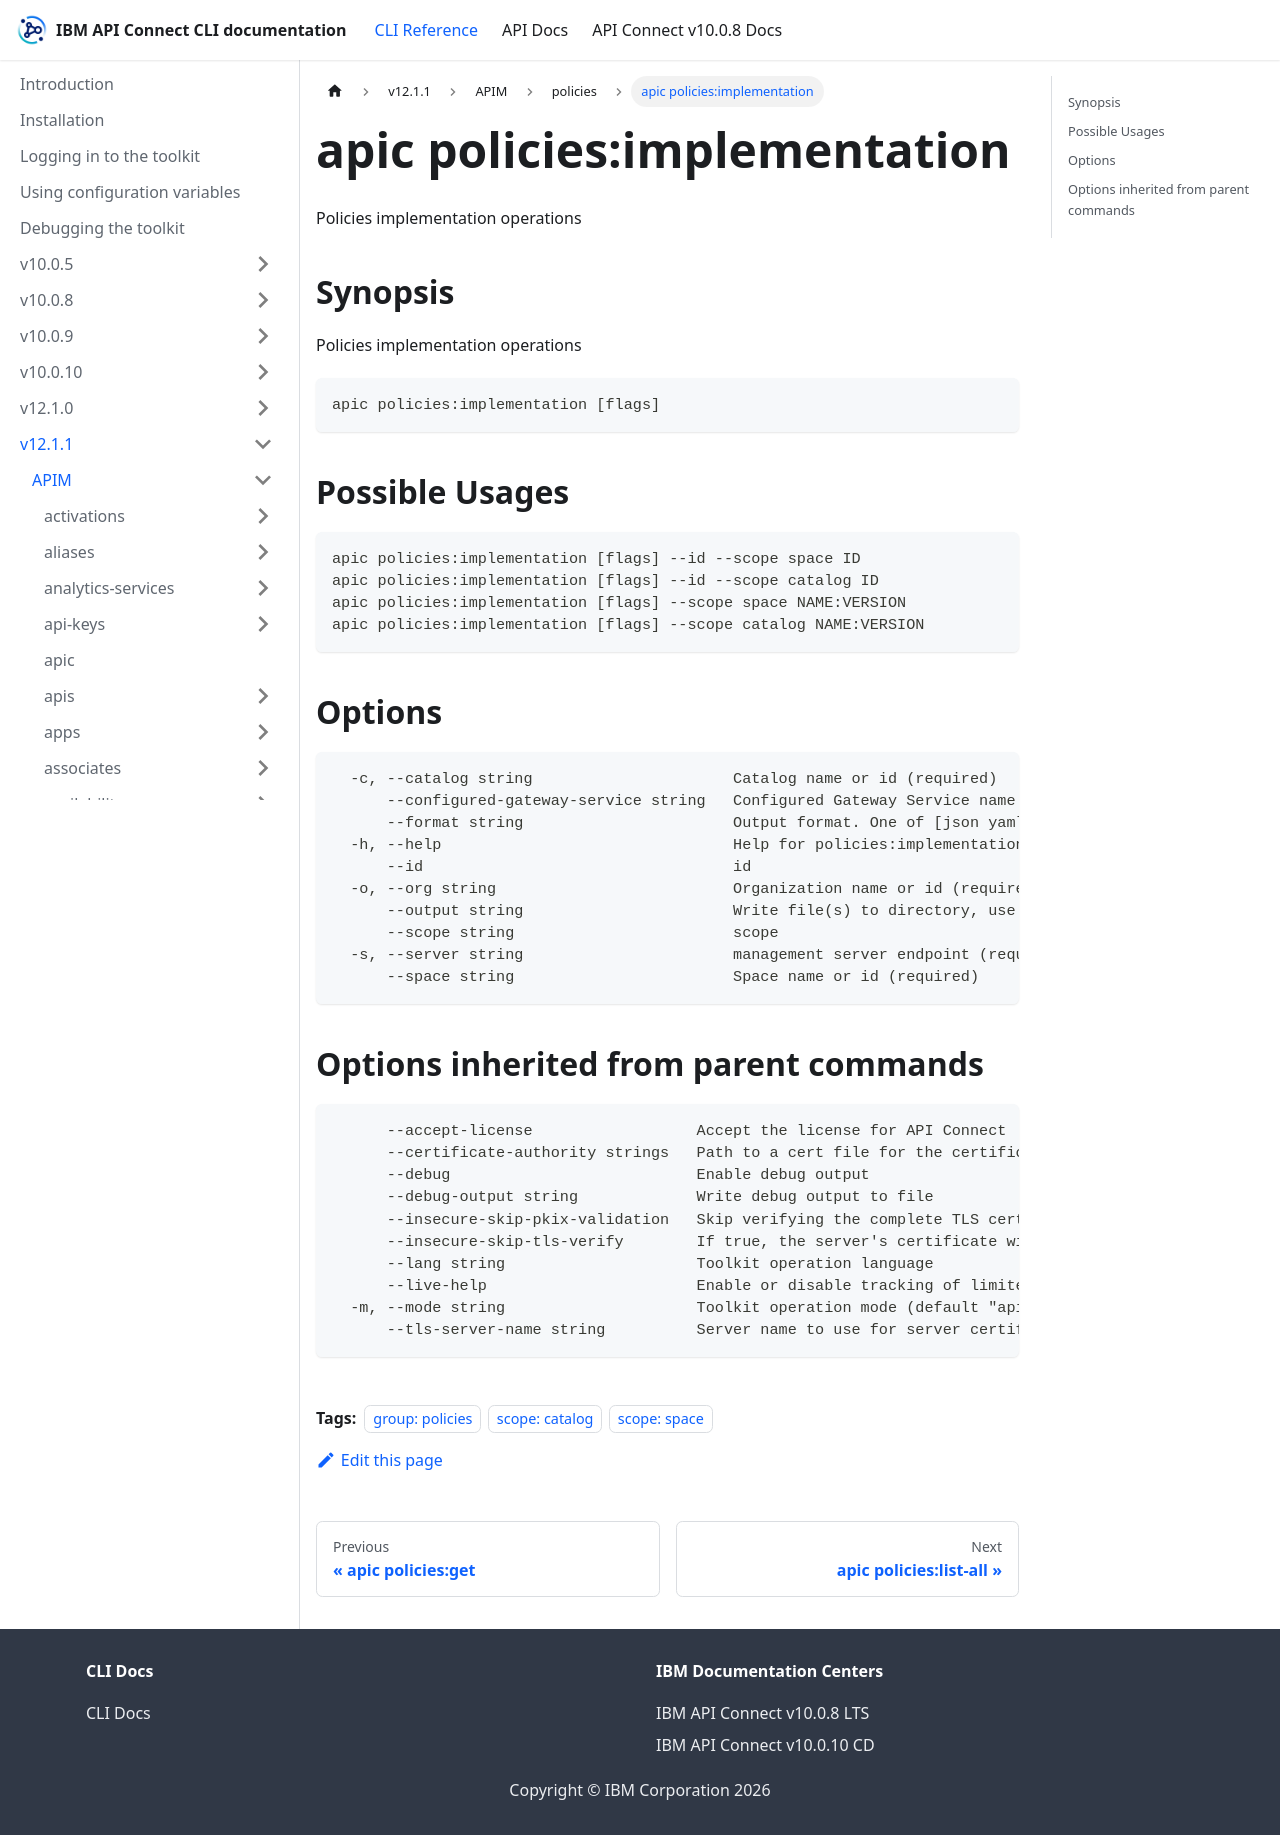

repository: ibm-apiconnect/clidocs · page: docs/v1211/apim/policies/apic_policies_implementation.html · generator: docusaurus

---
tags:
- "group: policies"
- "scope: catalog"
- "scope: space"
---
# apic policies:implementation

Policies implementation operations

## Synopsis

Policies implementation operations

```
apic policies:implementation [flags]
```

## Possible Usages

```
apic policies:implementation [flags] --id --scope space ID
apic policies:implementation [flags] --id --scope catalog ID
apic policies:implementation [flags] --scope space NAME:VERSION
apic policies:implementation [flags] --scope catalog NAME:VERSION
```

## Options

```
  -c, --catalog string                      Catalog name or id (required)
      --configured-gateway-service string   Configured Gateway Service name or id (required)
      --format string                       Output format. One of [json yaml octet-stream go-template=... go-template-file=...], defaults to yaml.
  -h, --help                                Help for policies:implementation
      --id                                  id
  -o, --org string                          Organization name or id (required)
      --output string                       Write file(s) to directory, use - for STDOUT. (default: cwd)
      --scope string                        scope
  -s, --server string                       management server endpoint (required)
      --space string                        Space name or id (required)
```

## Options inherited from parent commands

```
      --accept-license                  Accept the license for API Connect
      --certificate-authority strings   Path to a cert file for the certificate authority
      --debug                           Enable debug output
      --debug-output string             Write debug output to file
      --insecure-skip-pkix-validation   Skip verifying the complete TLS certificate chain (insecure)
      --insecure-skip-tls-verify        If true, the server's certificate will not be checked for validity. This will make your HTTPS connections insecure
      --lang string                     Toolkit operation language
      --live-help                       Enable or disable tracking of limited usage information
  -m, --mode string                     Toolkit operation mode (default "apim")
      --tls-server-name string          Server name to use for server certificate validation. If it is not provided, the hostname used to contact the server is used
```
